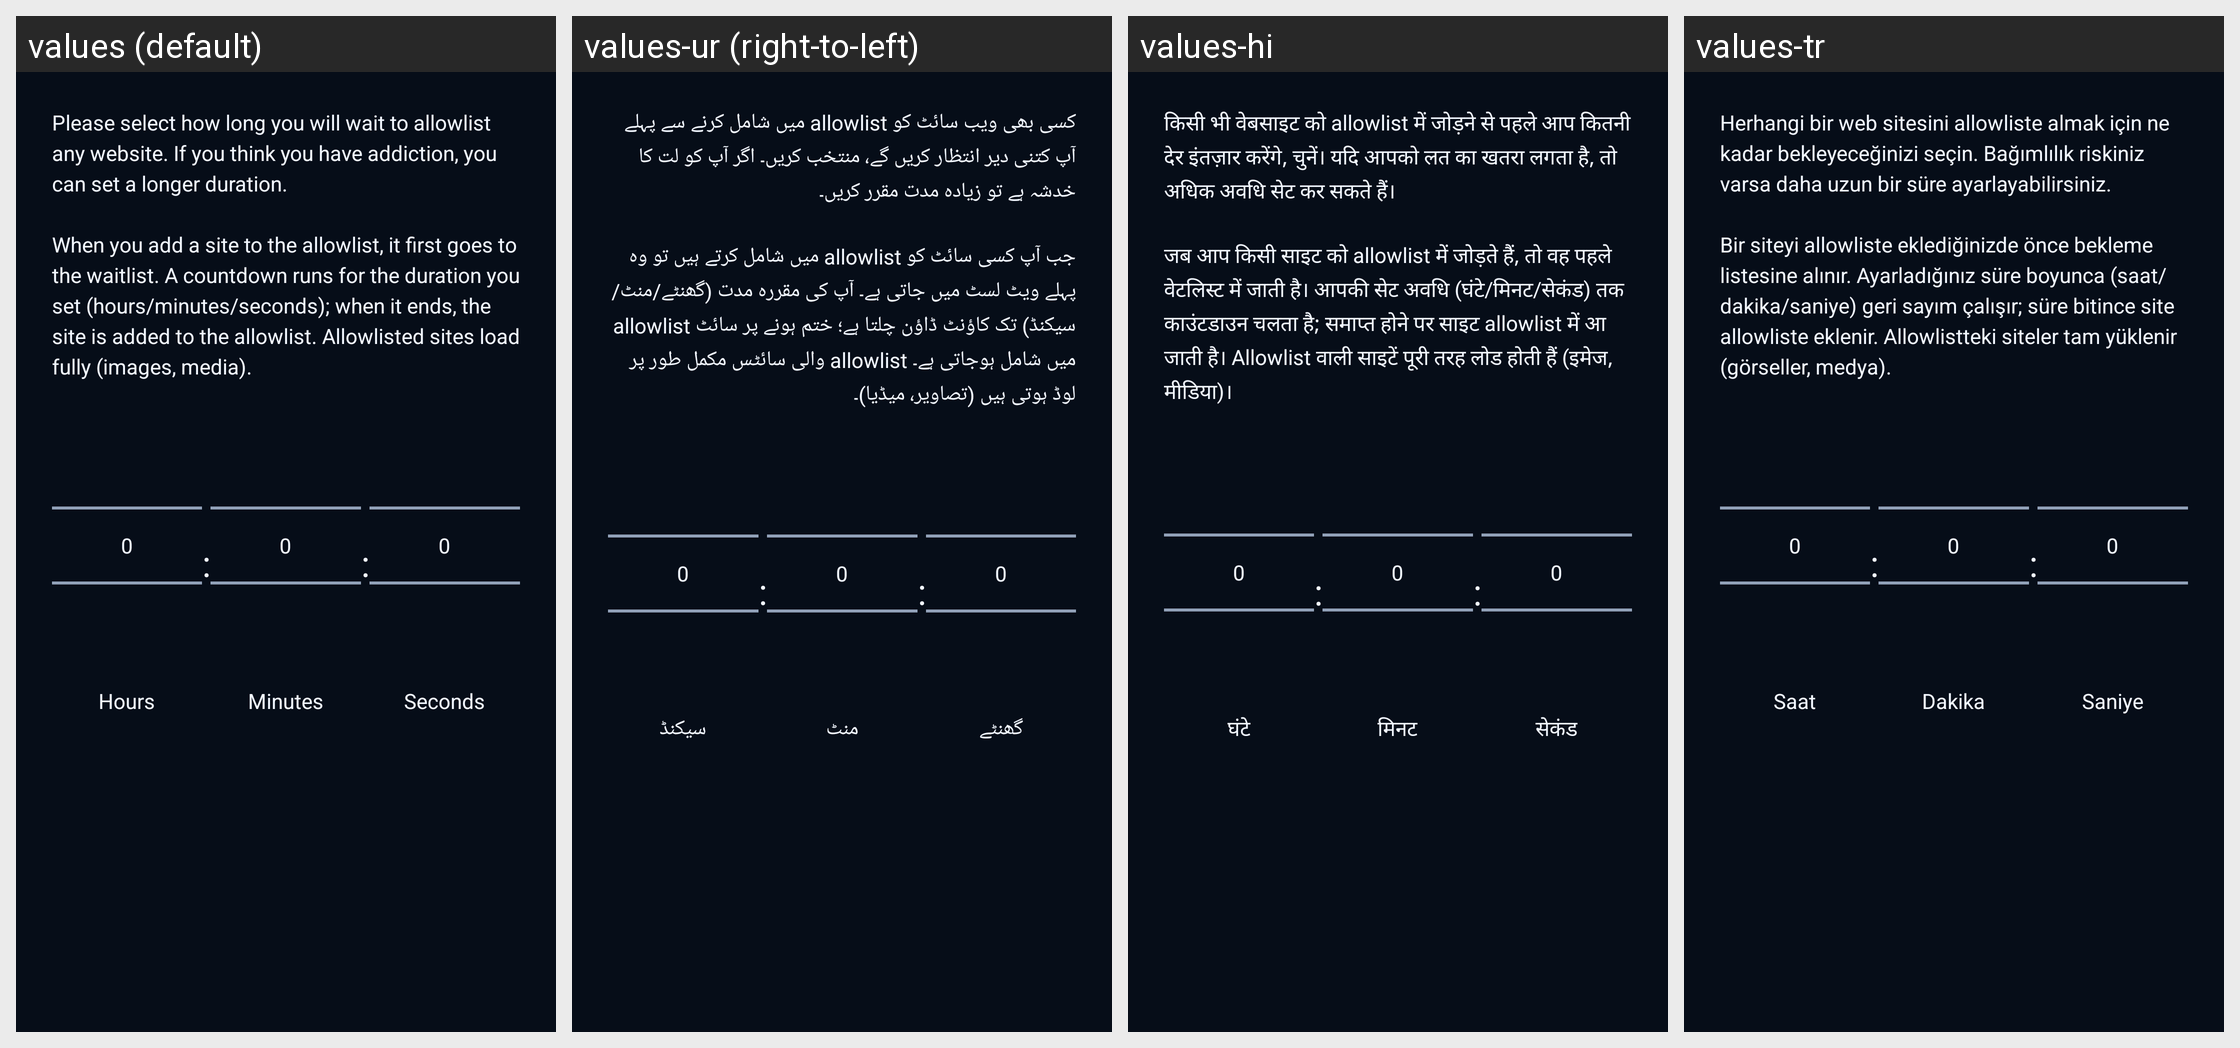

The same Android screen rendered under several of its app's locales, left to right. List the strings drawn on it with the default value and each locale's translation.
Android screen res/layout/dialog_duration_picker.xml rendered under 4 locales, left to right: values (default), values-ur (right-to-left), values-hi, values-tr. Device: Nexus 5 (rendered at 1080×1920; each locale shown at half size, 540×960, under a caption strip naming it); theme Theme.SafeBrowser.
Other locales in the repository, not shown: values-ar, values-de, values-es, values-fil, values-id, values-pt-rBR.
Strings drawn on this screen, with the default value and each locale's value (text and hints the layout hard-codes, and strings that could not be matched under every locale, appear in the picture but are not listed):

lock_duration_explain
  values: Please select how long you will wait to allowlist any website. If you think you have addiction, you can set a longer duration.
      
      When you add a site to the allowlist, it first goes to the waitlist. A countdown runs for the duration you set (hours/minutes/seconds); when it ends, the site is added to the allowlist. Allowlisted sites load fully (images, media).
  values-ur: کسی بھی ویب سائٹ کو allowlist میں شامل کرنے سے پہلے آپ کتنی دیر انتظار کریں گے، منتخب کریں۔ اگر آپ کو لت کا خدشہ ہے تو زیادہ مدت مقرر کریں۔
      
      جب آپ کسی سائٹ کو allowlist میں شامل کرتے ہیں تو وہ پہلے ویٹ لسٹ میں جاتی ہے۔ آپ کی مقررہ مدت (گھنٹے/منٹ/سیکنڈ) تک کاؤنٹ ڈاؤن چلتا ہے؛ ختم ہونے پر سائٹ allowlist میں شامل ہوجاتی ہے۔ allowlist والی سائٹس مکمل طور پر لوڈ ہوتی ہیں (تصاویر، میڈیا)۔
  values-hi: किसी भी वेबसाइट को allowlist में जोड़ने से पहले आप कितनी देर इंतज़ार करेंगे, चुनें। यदि आपको लत का खतरा लगता है, तो अधिक अवधि सेट कर सकते हैं।
      
      जब आप किसी साइट को allowlist में जोड़ते हैं, तो वह पहले वेटलिस्ट में जाती है। आपकी सेट अवधि (घंटे/मिनट/सेकंड) तक काउंटडाउन चलता है; समाप्त होने पर साइट allowlist में आ जाती है। Allowlist वाली साइटें पूरी तरह लोड होती हैं (इमेज, मीडिया)।
  values-tr: Herhangi bir web sitesini allowliste almak için ne kadar bekleyeceğinizi seçin. Bağımlılık riskiniz varsa daha uzun bir süre ayarlayabilirsiniz.
      
      Bir siteyi allowliste eklediğinizde önce bekleme listesine alınır. Ayarladığınız süre boyunca (saat/dakika/saniye) geri sayım çalışır; süre bitince site allowliste eklenir. Allowlistteki siteler tam yüklenir (görseller, medya).

lock_duration_hours
  values: Hours
  values-ur: گھنٹے
  values-hi: घंटे
  values-tr: Saat

lock_duration_minutes
  values: Minutes
  values-ur: منٹ
  values-hi: मिनट
  values-tr: Dakika

lock_duration_seconds
  values: Seconds
  values-ur: سیکنڈ
  values-hi: सेकंड
  values-tr: Saniye
